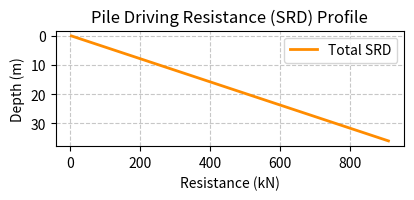

Source code (Python):
import matplotlib.pyplot as plt
import numpy as np

# Simplified Soil & Pile Parameters
depths = np.linspace(0, 36, 100) # 0 to 20 meters
q_c = 5.0 + 1.5 * depths         # Tip resistance increases with depth
friction = 30.0                  # Uniform skin friction (kPa)
pile_perimeter = 0.8             # Meters

# Calculate Soil Resistance to Driving (SRD in kN)
srd = (friction * pile_perimeter * depths) + (q_c * np.pi * (0.5**2))

# Plotting the curve
plt.figure(figsize=(4.5, 1.5))
plt.plot(srd, depths, color='darkorange', linewidth=2, label='Total SRD')
plt.title('Pile Driving Resistance (SRD) Profile')
plt.xlabel('Resistance (kN)')
plt.ylabel('Depth (m)')
plt.gca().invert_yaxis() # Piles go down, so invert the y-axis
plt.grid(True, linestyle='--', alpha=0.7)
plt.legend()
plt.show()
